Dataset: Dataset (GitHub, NikitaDas1998/Agro_AI). Classes: black rot, esca, healthy, leaf blight.

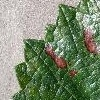
Label: esca

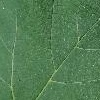
Label: healthy

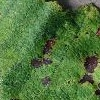
Label: leaf blight

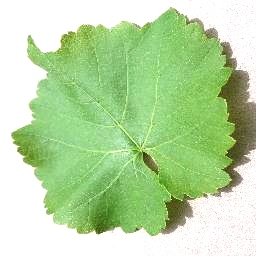
Label: healthy

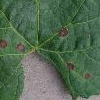
Label: black rot

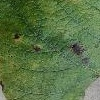
Label: leaf blight
